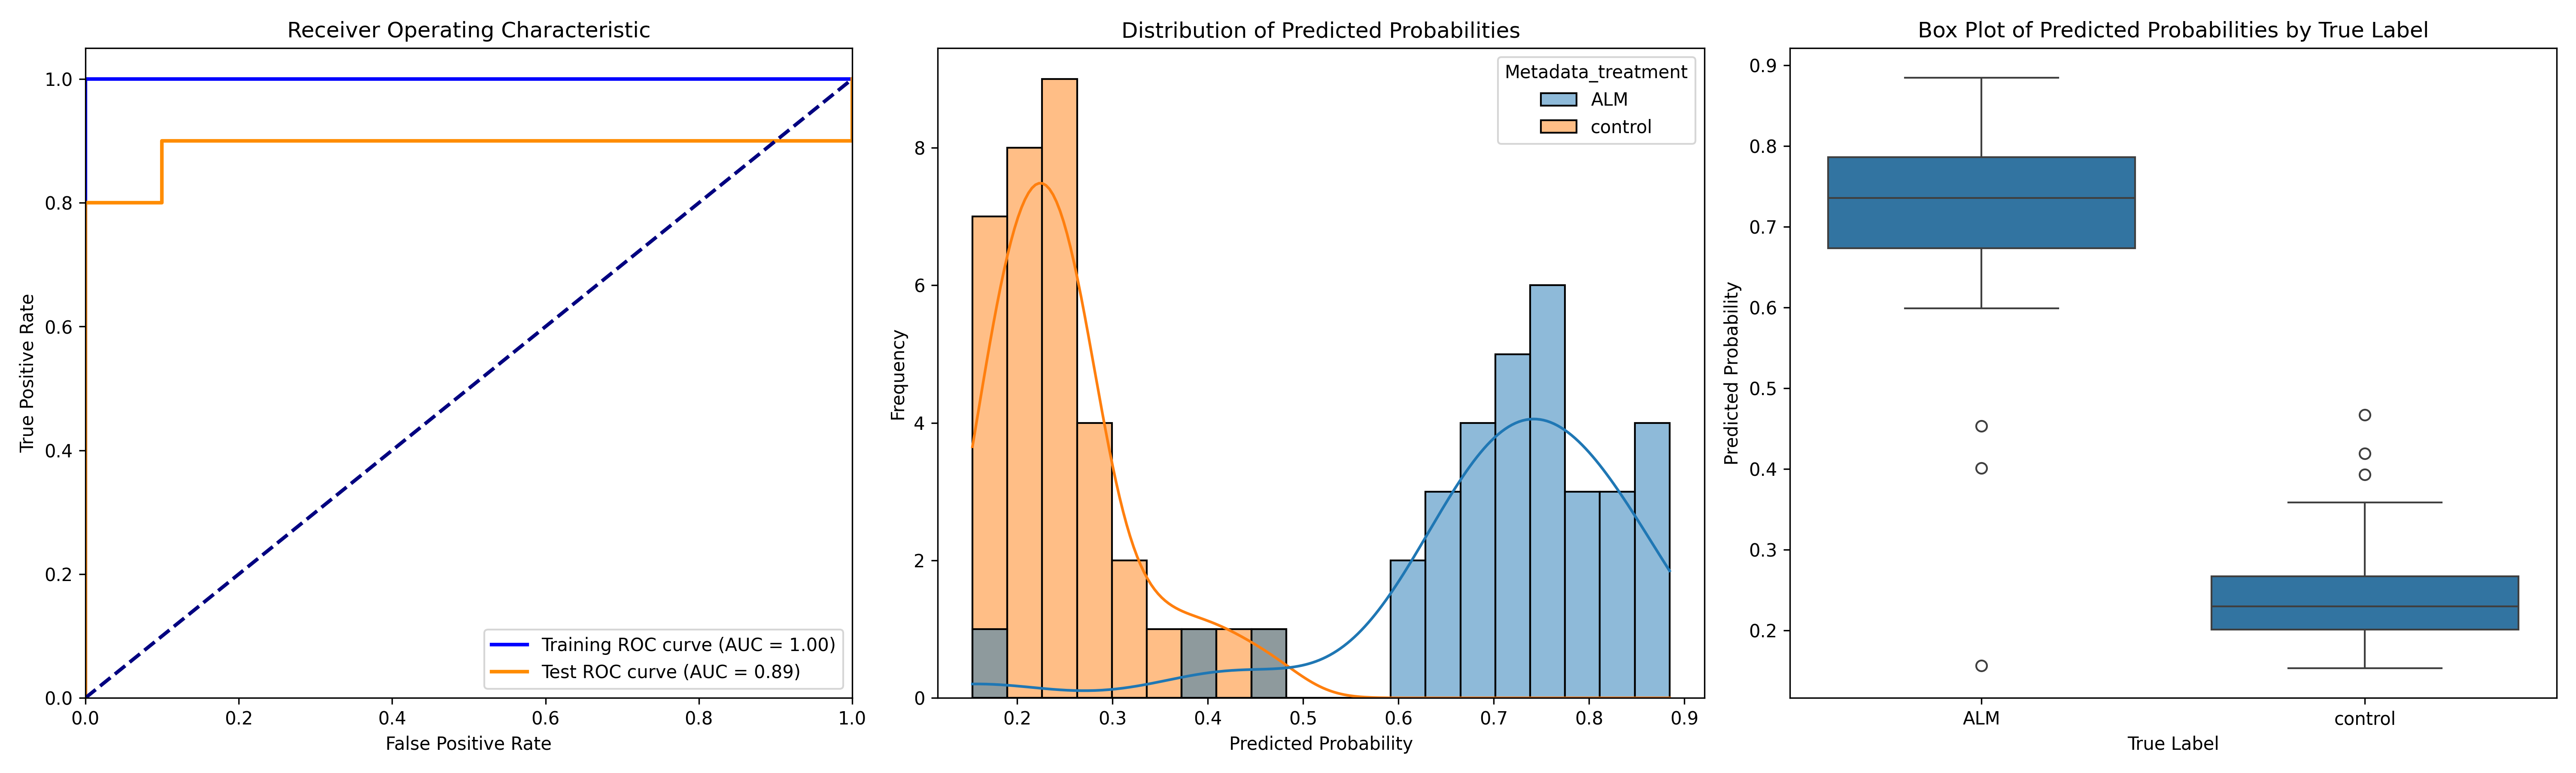

The table this chart was drawn from, first rows:
ObjectNumber, Metadata_site, Metadata_concentration, Metadata_hour, Metadata_treatment, Predicted_Probability, Is_Test, S
1, 1, 3, 4, ALM, 0.6935, False, 0.4452
1, 10, 3, 4, ALM, 0.6258, False, 0.3775
2, 10, 3, 4, ALM, 0.5991, False, 0.3508
1, 12, 3, 4, ALM, 0.7856, False, 0.5373
2, 12, 3, 4, ALM, 0.7556, False, 0.5073
1, 14, 3, 4, ALM, 0.745, False, 0.4967
2, 14, 3, 4, ALM, 0.6735, True, 0.4252
3, 14, 3, 4, ALM, 0.6624, True, 0.4141
4, 14, 3, 4, ALM, 0.6906, False, 0.4423
5, 14, 3, 4, ALM, 0.8424, False, 0.5941
1, 15, 3, 4, ALM, 0.792, True, 0.5437
1, 16, 3, 4, ALM, 0.7725, False, 0.5242
2, 16, 3, 4, ALM, 0.6411, False, 0.3928
1, 17, 3, 4, ALM, 0.8845, False, 0.6362
1, 18, 3, 4, ALM, 0.4534, True, 0.2051
2, 18, 3, 4, ALM, 0.7462, False, 0.4979
3, 18, 3, 4, ALM, 0.6608, False, 0.4125
4, 18, 3, 4, ALM, 0.7355, False, 0.4871
5, 18, 3, 4, ALM, 0.1564, True, -0.09193
6, 18, 3, 4, ALM, 0.7646, False, 0.5163
1, 19, 3, 4, ALM, 0.8376, True, 0.5893
2, 19, 3, 4, ALM, 0.7289, False, 0.4806
3, 19, 3, 4, ALM, 0.7546, True, 0.5063
1, 2, 3, 4, ALM, 0.8619, False, 0.6136
2, 2, 3, 4, ALM, 0.8208, False, 0.5724
1, 3, 3, 4, ALM, 0.6735, True, 0.4252
2, 3, 3, 4, ALM, 0.8572, False, 0.6089
1, 4, 3, 4, ALM, 0.7357, False, 0.4874
1, 5, 3, 4, ALM, 0.401, True, 0.1527
1, 7, 3, 4, ALM, 0.8522, False, 0.6038
1, 8, 3, 4, ALM, 0.7027, False, 0.4544
1, 9, 3, 4, ALM, 0.7082, False, 0.4599
2, 9, 3, 4, ALM, 0.7858, True, 0.5375
1, 0, 0, 4, control, 0.2233, False, -0.02501
2, 0, 0, 4, control, 0.1597, False, -0.08866
3, 0, 0, 4, control, 0.4191, True, 0.1707
4, 0, 0, 4, control, 0.2017, False, -0.04657
1, 1, 0, 4, control, 0.227, True, -0.02132
2, 1, 0, 4, control, 0.2561, True, 0.007752
1, 13, 0, 4, control, 0.1915, True, -0.05686
2, 13, 0, 4, control, 0.179, False, -0.06933
1, 14, 0, 4, control, 0.3587, False, 0.1104
2, 14, 0, 4, control, 0.1652, False, -0.08308
3, 14, 0, 4, control, 0.2621, False, 0.01381
1, 15, 0, 4, control, 0.201, False, -0.04736
1, 16, 0, 4, control, 0.4672, False, 0.2189
2, 16, 0, 4, control, 0.2042, True, -0.04407
1, 17, 0, 4, control, 0.2587, True, 0.01036
2, 17, 0, 4, control, 0.2665, False, 0.01817
3, 17, 0, 4, control, 0.2681, False, 0.01982
1, 18, 0, 4, control, 0.3326, False, 0.08425
2, 18, 0, 4, control, 0.1844, False, -0.06387
1, 19, 0, 4, control, 0.2309, False, -0.01737
1, 2, 0, 4, control, 0.2223, False, -0.02598
2, 2, 0, 4, control, 0.2512, False, 0.002923
1, 3, 0, 4, control, 0.1532, False, -0.09514
2, 3, 0, 4, control, 0.1727, True, -0.07565
1, 5, 0, 4, control, 0.2289, False, -0.01945
1, 6, 0, 4, control, 0.2029, False, -0.04545
2, 6, 0, 4, control, 0.2677, False, 0.0194
... 7 more rows
